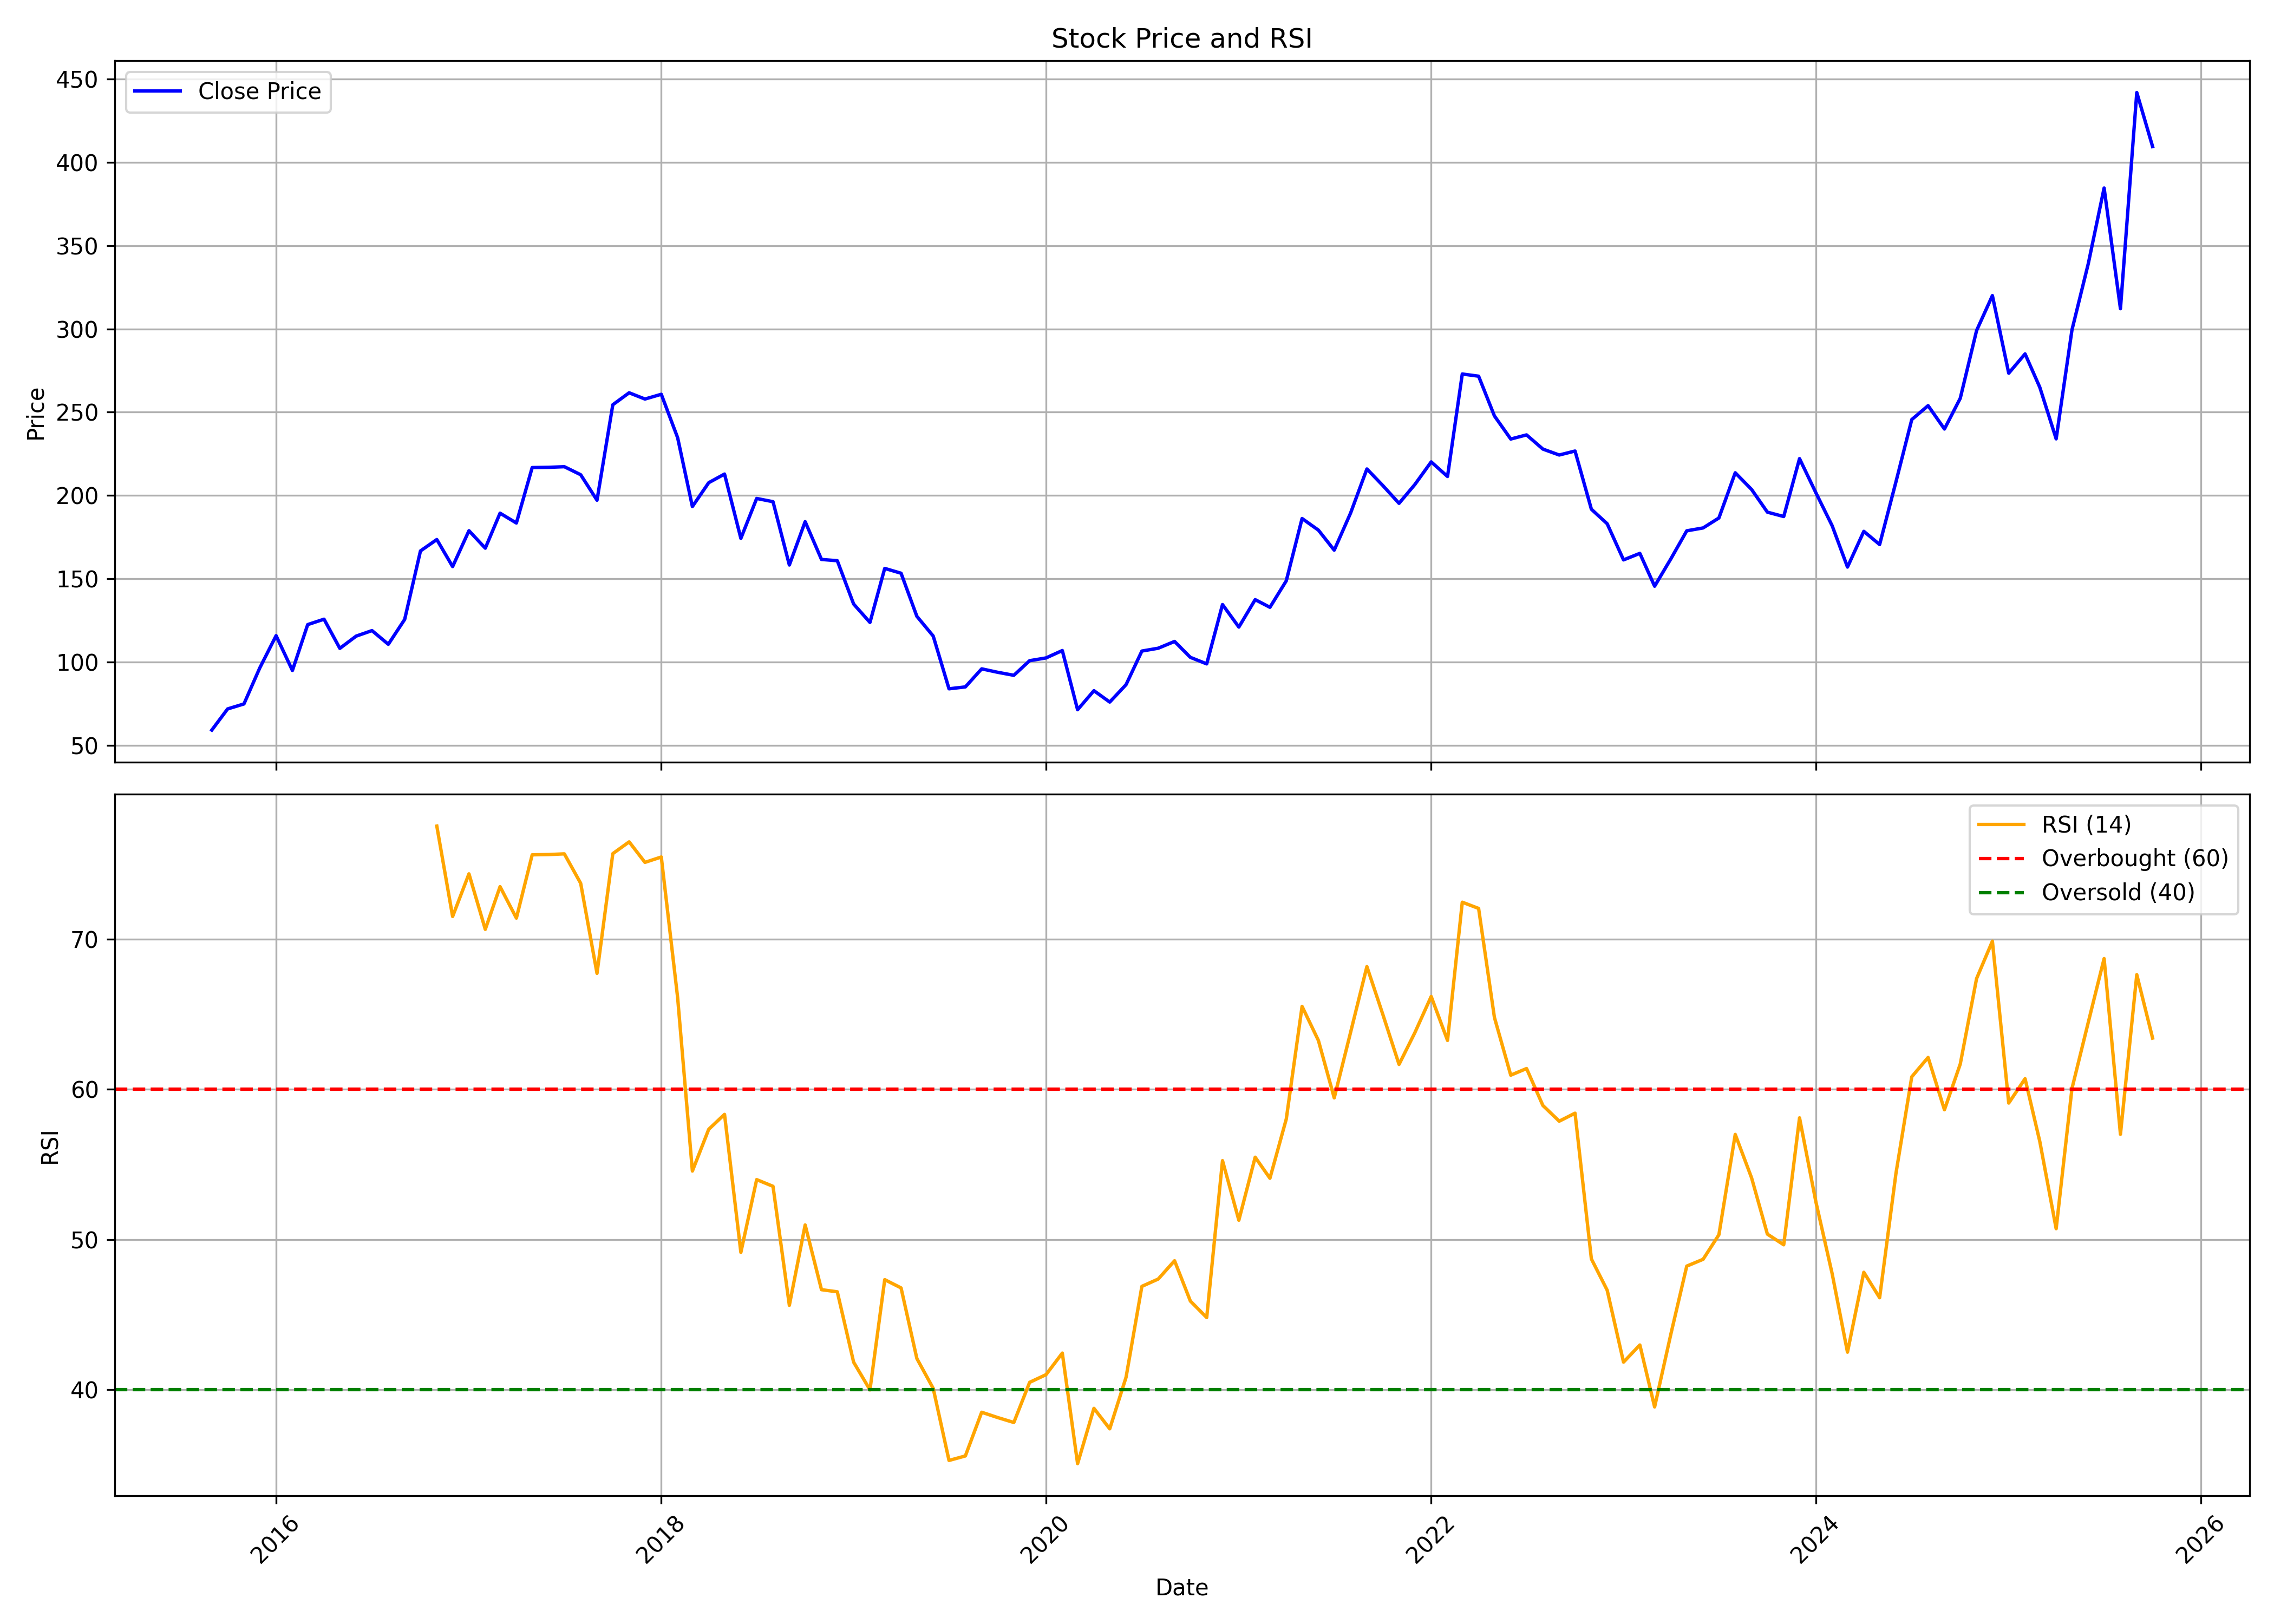

The data file committed next to this chart (first rows):
, date, symbol, open, high, low, close, volume, rsi
0, 2015-09-01, SHREEPUSHK, 56.27, 63.25, 54.91, 59.08, 2487050, 
1, 2015-10-01, SHREEPUSHK, 59.74, 79.37, 57.72, 71.78, 4447216, 
2, 2015-11-01, SHREEPUSHK, 72.91, 81.81, 67.1, 74.78, 2403189, 
3, 2015-12-01, SHREEPUSHK, 75.72, 111.4, 74.03, 96.38, 5431434, 
4, 2016-01-01, SHREEPUSHK, 97.22, 121.3, 87.15, 115.8, 4596818, 
5, 2016-02-01, SHREEPUSHK, 113.7, 121.7, 90.38, 94.88, 1749934, 
6, 2016-03-01, SHREEPUSHK, 93.94, 128.2, 93.94, 122.4, 1307848, 
7, 2016-04-01, SHREEPUSHK, 129.4, 135.1, 115.8, 125.7, 1482044, 
8, 2016-05-01, SHREEPUSHK, 126.6, 129.2, 104.8, 108.2, 935994, 
9, 2016-06-01, SHREEPUSHK, 109.5, 121.6, 103, 115.5, 2570524, 
10, 2016-07-01, SHREEPUSHK, 117.8, 130.3, 113.8, 118.8, 1409058, 
11, 2016-08-01, SHREEPUSHK, 121.8, 122.7, 99.08, 110.6, 1487458, 
12, 2016-09-01, SHREEPUSHK, 110, 136.7, 108.2, 125.5, 8004130, 
13, 2016-10-01, SHREEPUSHK, 126.6, 176.3, 124.9, 166.7, 10370117, 
14, 2016-11-01, SHREEPUSHK, 168.6, 184.9, 136.2, 173.5, 9080501, 77.55
15, 2016-12-01, SHREEPUSHK, 173.8, 174.2, 147.9, 157.3, 2251721, 71.52
16, 2017-01-01, SHREEPUSHK, 158.6, 199.3, 156.9, 178.8, 5884662, 74.37
17, 2017-02-01, SHREEPUSHK, 180.1, 193.4, 161.7, 168.3, 2738498, 70.67
18, 2017-03-01, SHREEPUSHK, 168.3, 193.6, 165.3, 189.3, 2663211, 73.51
19, 2017-04-01, SHREEPUSHK, 192.1, 205.7, 182.3, 183.4, 2170673, 71.42
20, 2017-05-01, SHREEPUSHK, 183.4, 221, 182.5, 216.7, 4715128, 75.63
21, 2017-06-01, SHREEPUSHK, 217.2, 231.2, 205.6, 216.9, 1842310, 75.65
22, 2017-07-01, SHREEPUSHK, 216.5, 225.2, 209.8, 217.2, 1057058, 75.7
23, 2017-08-01, SHREEPUSHK, 215.6, 221.4, 159.1, 212.4, 1340832, 73.74
24, 2017-09-01, SHREEPUSHK, 215.9, 220, 187.5, 197.1, 1174229, 67.74
25, 2017-10-01, SHREEPUSHK, 197.1, 272.1, 193.6, 254.5, 4374585, 75.71
26, 2017-11-01, SHREEPUSHK, 255, 280.1, 233.1, 261.6, 2631266, 76.5
27, 2017-12-01, SHREEPUSHK, 263.2, 271.8, 233.1, 257.9, 1762751, 75.13
28, 2018-01-01, SHREEPUSHK, 265.4, 320.3, 251.6, 260.7, 3524086, 75.49
29, 2018-02-01, SHREEPUSHK, 263.5, 274, 206.6, 234.7, 3091738, 66.12
30, 2018-03-01, SHREEPUSHK, 238.8, 253, 190.8, 193.3, 2353734, 54.56
31, 2018-04-01, SHREEPUSHK, 195.6, 234.9, 192.9, 207.6, 2659491, 57.34
32, 2018-05-01, SHREEPUSHK, 207.6, 220.7, 191.2, 212.8, 2896683, 58.34
33, 2018-06-01, SHREEPUSHK, 212.7, 213.2, 163.7, 174.2, 2138500, 49.14
34, 2018-07-01, SHREEPUSHK, 175.7, 198.8, 166.5, 198.2, 1103944, 53.99
35, 2018-08-01, SHREEPUSHK, 197.9, 208.6, 182.6, 196.2, 1483010, 53.54
36, 2018-09-01, SHREEPUSHK, 195.8, 203.3, 156.1, 158.2, 1105239, 45.62
37, 2018-10-01, SHREEPUSHK, 158.2, 188.4, 144.1, 184.2, 1386934, 50.97
38, 2018-11-01, SHREEPUSHK, 186, 198, 160.5, 161.5, 832334, 46.66
39, 2018-12-01, SHREEPUSHK, 163.6, 168.3, 152.6, 160.8, 666994, 46.51
40, 2019-01-01, SHREEPUSHK, 161.2, 161.7, 123.8, 134.8, 940438, 41.82
41, 2019-02-01, SHREEPUSHK, 135.1, 140.8, 109.9, 123.7, 847601, 39.98
42, 2019-03-01, SHREEPUSHK, 122.7, 156.9, 119.4, 156.2, 1021184, 47.32
43, 2019-04-01, SHREEPUSHK, 158.5, 165.7, 151.6, 153.3, 277872, 46.77
44, 2019-05-01, SHREEPUSHK, 153.3, 157.9, 119, 127.4, 416750, 42.07
45, 2019-06-01, SHREEPUSHK, 127.5, 131.2, 109.4, 115.5, 221685, 40.08
46, 2019-07-01, SHREEPUSHK, 114.2, 118.9, 76.35, 83.87, 978701, 35.28
47, 2019-08-01, SHREEPUSHK, 83.82, 100.8, 78.44, 85.01, 463538, 35.58
48, 2019-09-01, SHREEPUSHK, 85.01, 108.7, 81.25, 95.85, 608228, 38.49
49, 2019-10-01, SHREEPUSHK, 93.66, 100.4, 83.81, 93.81, 383755, 38.14
50, 2019-11-01, SHREEPUSHK, 96.08, 104.2, 88.35, 91.97, 566356, 37.81
51, 2019-12-01, SHREEPUSHK, 94.48, 105, 81.16, 100.8, 661379, 40.48
52, 2020-01-01, SHREEPUSHK, 101.9, 121.2, 95.59, 102.4, 1001795, 40.99
53, 2020-02-01, SHREEPUSHK, 98.68, 138.5, 97.82, 106.8, 1082339, 42.43
54, 2020-03-01, SHREEPUSHK, 109.5, 116.4, 54.58, 71.3, 867938, 35.06
55, 2020-04-01, SHREEPUSHK, 71.3, 88.8, 64.95, 82.74, 404898, 38.75
56, 2020-05-01, SHREEPUSHK, 82.74, 82.74, 70.77, 75.91, 259557, 37.38
57, 2020-06-01, SHREEPUSHK, 77.84, 102.7, 77.8, 86.37, 885853, 40.82
58, 2020-07-01, SHREEPUSHK, 88.7, 127.8, 84.78, 106.5, 1773944, 46.88
59, 2020-08-01, SHREEPUSHK, 106.5, 125.1, 101.8, 108.2, 979795, 47.36
... 62 more rows
